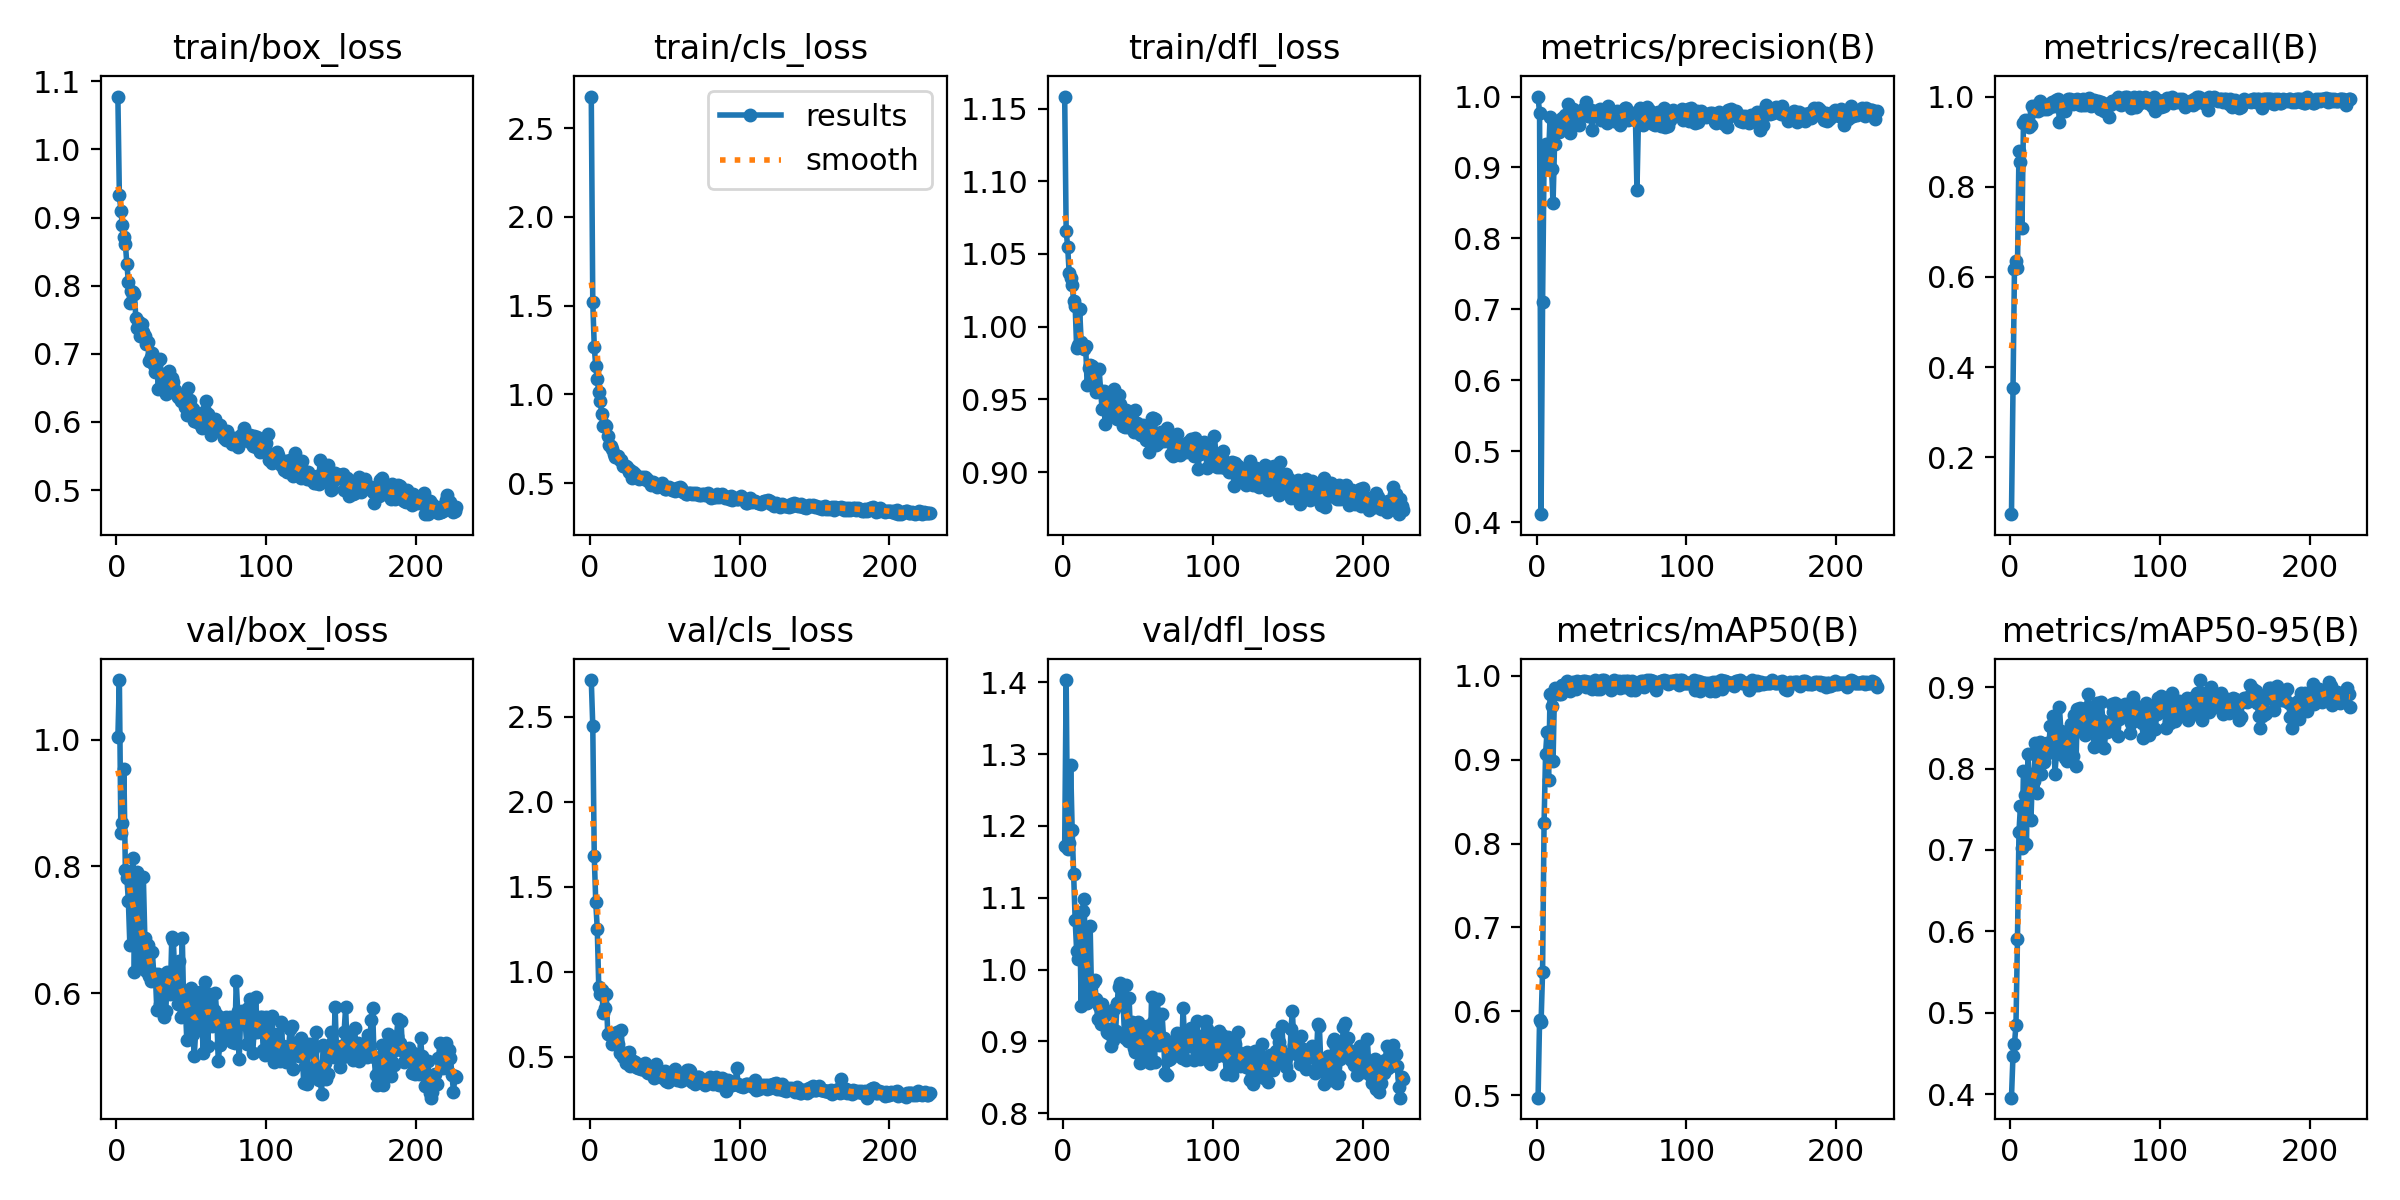

Values plotted in this chart, from the file beside it:
epoch, train/box_loss, train/cls_loss, train/dfl_loss, metrics/precision(B), metrics/recall(B), metrics/mAP50(B), metrics/mAP50-95(B), val/box_loss, val/cls_loss, val/dfl_loss, lr/pg0, lr/pg1, lr/pg2
1, 1.077, 2.678, 1.158, 1, 0.07425, 0.497, 0.3958, 1.003, 2.716, 1.172, 0.0003715, 0.0003715, 0.0003715
2, 0.9325, 1.521, 1.066, 0.9764, 0.3547, 0.5892, 0.4469, 1.094, 2.447, 1.403, 0.0007566, 0.0007566, 0.0007566
3, 0.9097, 1.266, 1.055, 0.4113, 0.6181, 0.5866, 0.4615, 0.8526, 1.678, 1.168, 0.001141, 0.001141, 0.001141
4, 0.8883, 1.157, 1.037, 0.7098, 0.6345, 0.6472, 0.4853, 0.869, 1.407, 1.177, 0.001425, 0.001425, 0.001425
5, 0.8711, 1.084, 1.033, 0.9095, 0.6199, 0.8242, 0.5903, 0.9529, 1.252, 1.284, 0.001423, 0.001423, 0.001423
6, 0.8611, 1.011, 1.029, 0.9328, 0.8785, 0.9074, 0.7221, 0.7941, 0.907, 1.195, 0.001422, 0.001422, 0.001422
7, 0.8321, 0.9595, 1.018, 0.9034, 0.8554, 0.9336, 0.7545, 0.7822, 0.8692, 1.133, 0.001421, 0.001421, 0.001421
8, 0.806, 0.8911, 1.014, 0.9157, 0.7076, 0.8756, 0.7025, 0.7462, 0.892, 1.069, 0.001419, 0.001419, 0.001419
9, 0.7742, 0.8229, 0.9851, 0.9715, 0.9418, 0.9787, 0.7974, 0.6763, 0.7583, 1.026, 0.001418, 0.001418, 0.001418
10, 0.7918, 0.8259, 0.987, 0.8978, 0.9487, 0.9642, 0.7672, 0.7439, 0.7835, 1.015, 0.001416, 0.001416, 0.001416
11, 0.7901, 0.8204, 1.012, 0.8501, 0.9427, 0.8985, 0.7069, 0.8135, 0.8652, 1.079, 0.001415, 0.001415, 0.001415
12, 0.7878, 0.7626, 0.9896, 0.933, 0.9472, 0.9852, 0.8175, 0.6328, 0.6308, 0.9499, 0.001413, 0.001413, 0.001413
13, 0.7527, 0.7153, 0.9863, 0.9661, 0.9327, 0.9829, 0.783, 0.7596, 0.6343, 1.081, 0.001412, 0.001412, 0.001412
14, 0.7371, 0.7108, 0.9843, 0.9525, 0.9374, 0.9827, 0.7372, 0.7917, 0.6395, 1.099, 0.001411, 0.001411, 0.001411
15, 0.7472, 0.6935, 0.9867, 0.9506, 0.9796, 0.9778, 0.7928, 0.6833, 0.5737, 0.9869, 0.001409, 0.001409, 0.001409
16, 0.7266, 0.6657, 0.9599, 0.9536, 0.9681, 0.9783, 0.7843, 0.6567, 0.6007, 0.954, 0.001408, 0.001408, 0.001408
17, 0.7433, 0.6483, 0.9714, 0.9693, 0.9727, 0.9892, 0.8309, 0.6482, 0.5854, 0.9611, 0.001406, 0.001406, 0.001406
18, 0.7327, 0.6495, 0.9737, 0.9675, 0.9815, 0.9839, 0.7694, 0.7833, 0.6417, 1.06, 0.001405, 0.001405, 0.001405
19, 0.7261, 0.6528, 0.9732, 0.9743, 0.9683, 0.9901, 0.8254, 0.6877, 0.575, 0.96, 0.001404, 0.001404, 0.001404
20, 0.7138, 0.6301, 0.9683, 0.9636, 0.9907, 0.9942, 0.8329, 0.6349, 0.5235, 0.9819, 0.001402, 0.001402, 0.001402
21, 0.717, 0.6291, 0.9607, 0.9889, 0.9722, 0.9872, 0.7933, 0.6759, 0.6561, 0.9853, 0.001401, 0.001401, 0.001401
22, 0.6898, 0.5965, 0.9549, 0.9489, 0.9817, 0.9822, 0.8294, 0.6277, 0.4949, 0.9595, 0.001399, 0.001399, 0.001399
23, 0.6951, 0.5986, 0.9556, 0.9785, 0.9725, 0.9902, 0.8084, 0.6189, 0.5203, 0.9319, 0.001398, 0.001398, 0.001398
24, 0.7018, 0.5972, 0.9709, 0.982, 0.9782, 0.9929, 0.8174, 0.6653, 0.4594, 0.9498, 0.001396, 0.001396, 0.001396
25, 0.6832, 0.5886, 0.9556, 0.9779, 0.9717, 0.9898, 0.8317, 0.6291, 0.5205, 0.9243, 0.001395, 0.001395, 0.001395
26, 0.6731, 0.5596, 0.9433, 0.9635, 0.9826, 0.9849, 0.831, 0.6305, 0.527, 0.9518, 0.001394, 0.001394, 0.001394
27, 0.6883, 0.5716, 0.9556, 0.9776, 0.9778, 0.9935, 0.8528, 0.5738, 0.4468, 0.9356, 0.001392, 0.001392, 0.001392
28, 0.649, 0.53, 0.9331, 0.96, 0.9882, 0.9902, 0.8506, 0.63, 0.4757, 0.9372, 0.001391, 0.001391, 0.001391
29, 0.6921, 0.5629, 0.9501, 0.9766, 0.9817, 0.9922, 0.8652, 0.5825, 0.4728, 0.9138, 0.001389, 0.001389, 0.001389
30, 0.6687, 0.5511, 0.9434, 0.9791, 0.978, 0.992, 0.7937, 0.6137, 0.4685, 0.912, 0.001388, 0.001388, 0.001388
31, 0.6527, 0.537, 0.9443, 0.9824, 0.9928, 0.9943, 0.8183, 0.615, 0.4397, 0.9176, 0.001387, 0.001387, 0.001387
32, 0.6698, 0.5333, 0.9459, 0.9769, 0.9954, 0.9943, 0.8479, 0.5629, 0.43, 0.8938, 0.001385, 0.001385, 0.001385
33, 0.6405, 0.5249, 0.9394, 0.9927, 0.9427, 0.9872, 0.8757, 0.5718, 0.442, 0.9017, 0.001384, 0.001384, 0.001384
34, 0.6688, 0.5257, 0.957, 0.9725, 0.9811, 0.9921, 0.8458, 0.634, 0.4281, 0.9459, 0.001382, 0.001382, 0.001382
35, 0.6748, 0.5321, 0.9489, 0.9774, 0.988, 0.993, 0.8267, 0.6268, 0.4275, 0.9148, 0.001381, 0.001381, 0.001381
36, 0.6516, 0.524, 0.9363, 0.9813, 0.9849, 0.9902, 0.8399, 0.5981, 0.4272, 0.9533, 0.00138, 0.00138, 0.00138
37, 0.6645, 0.5315, 0.9531, 0.9527, 0.9674, 0.9847, 0.813, 0.688, 0.4589, 0.9759, 0.001378, 0.001378, 0.001378
38, 0.6593, 0.523, 0.9468, 0.9768, 0.9875, 0.9896, 0.8093, 0.6845, 0.4066, 0.981, 0.001377, 0.001377, 0.001377
39, 0.6466, 0.5128, 0.9366, 0.9797, 0.9935, 0.9949, 0.8342, 0.6265, 0.4017, 0.966, 0.001375, 0.001375, 0.001375
40, 0.6411, 0.5049, 0.9319, 0.9766, 0.9947, 0.9843, 0.8284, 0.6126, 0.4061, 0.9544, 0.001374, 0.001374, 0.001374
41, 0.6372, 0.4907, 0.9311, 0.979, 0.9891, 0.9886, 0.8547, 0.583, 0.4064, 0.9053, 0.001372, 0.001372, 0.001372
42, 0.6406, 0.507, 0.9429, 0.9825, 0.9839, 0.9848, 0.815, 0.6509, 0.4142, 0.979, 0.001371, 0.001371, 0.001371
43, 0.6302, 0.5024, 0.9309, 0.9672, 0.9914, 0.9911, 0.8655, 0.563, 0.3729, 0.9006, 0.00137, 0.00137, 0.00137
44, 0.6327, 0.4889, 0.9332, 0.9765, 0.9876, 0.9947, 0.8033, 0.6873, 0.4582, 0.9611, 0.001368, 0.001368, 0.001368
45, 0.6357, 0.4793, 0.9382, 0.9744, 0.9954, 0.995, 0.8727, 0.5719, 0.3868, 0.9062, 0.001367, 0.001367, 0.001367
46, 0.6215, 0.4857, 0.9365, 0.9709, 0.9861, 0.9921, 0.8593, 0.5831, 0.4031, 0.9274, 0.001365, 0.001365, 0.001365
47, 0.61, 0.4901, 0.9277, 0.9631, 0.9812, 0.9909, 0.8746, 0.5259, 0.3928, 0.8913, 0.001364, 0.001364, 0.001364
48, 0.6494, 0.4984, 0.9427, 0.9865, 0.9806, 0.9912, 0.8501, 0.591, 0.3923, 0.8848, 0.001362, 0.001362, 0.001362
49, 0.6317, 0.4804, 0.9335, 0.9683, 0.9935, 0.9907, 0.8659, 0.5933, 0.3751, 0.9241, 0.001361, 0.001361, 0.001361
50, 0.622, 0.4662, 0.9301, 0.9709, 0.981, 0.9837, 0.841, 0.6076, 0.4126, 0.9277, 0.00136, 0.00136, 0.00136
51, 0.6186, 0.4659, 0.9262, 0.9745, 0.9848, 0.9894, 0.8749, 0.5362, 0.3583, 0.87, 0.001358, 0.001358, 0.001358
52, 0.6021, 0.4692, 0.9253, 0.9661, 0.9954, 0.9946, 0.8911, 0.5018, 0.3518, 0.8711, 0.001357, 0.001357, 0.001357
53, 0.6089, 0.4768, 0.9325, 0.9658, 0.9977, 0.9918, 0.8687, 0.5428, 0.3805, 0.8854, 0.001355, 0.001355, 0.001355
54, 0.5998, 0.4662, 0.925, 0.9791, 0.9796, 0.9904, 0.8553, 0.5932, 0.3871, 0.9188, 0.001354, 0.001354, 0.001354
55, 0.6034, 0.4632, 0.9218, 0.9723, 0.9861, 0.9943, 0.8609, 0.5619, 0.4111, 0.908, 0.001353, 0.001353, 0.001353
56, 0.5967, 0.4668, 0.929, 0.9603, 0.9914, 0.9855, 0.8267, 0.6021, 0.4041, 0.9211, 0.001351, 0.001351, 0.001351
57, 0.5913, 0.4537, 0.914, 0.9673, 0.9907, 0.9903, 0.8467, 0.5585, 0.4252, 0.8831, 0.00135, 0.00135, 0.00135
58, 0.6051, 0.4715, 0.9265, 0.9763, 0.9861, 0.9943, 0.8799, 0.5057, 0.3589, 0.8706, 0.001348, 0.001348, 0.001348
59, 0.6158, 0.4601, 0.9369, 0.9832, 0.9907, 0.9867, 0.8328, 0.6177, 0.3742, 0.9625, 0.001347, 0.001347, 0.001347
60, 0.6314, 0.4798, 0.9371, 0.9835, 0.9722, 0.9938, 0.8611, 0.5897, 0.3745, 0.9276, 0.001345, 0.001345, 0.001345
... 167 more rows
